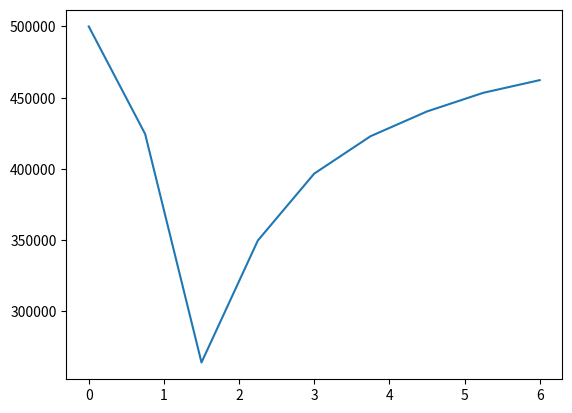

Write the Python code that produced this figure.
import numpy as np

from scipy import optimize

from scipy.optimize import Bounds

import matplotlib.pyplot as plt
"""tank flow through noozle"""

def compressible(P2,P1,v1,k,Cd,A):

    Pr = P2/P1
    kr = (k-1)/k

    Sq = 2/kr*P1*v1*(1-Pr**kr)

    G = Cd*A/v1*Pr**(1/k)*np.sqrt(Sq)

    return G #mass flow

def obj(P2,P1,v1,k,G,Cd,A):

    Gc = compressible(P2,P1,v1,k,Cd,A)

    return (np.abs(G-Gc))**2

P1 = 500*1e3    # Pa

v1 = 16.18      # m^3/kg

k = 1.4

Cd = 1

##ID = 2.54*1e-3                       # m

x = np.array([0,0.75,1.5,2.25,3.0,3.75,4.5,5.25,6.0])
ID = np.array([1000,2.4,2.0,2.13,2.26,2.39,2.52,2.66,2.79,])*1e-3  # mm

A = (np.pi*ID**2)/4 # m^2

##P2 = np.linspace(0,500000,50000)

##G = massflow(P2,P1,v1,k,Cd,A)

##plt.semilogx(P2,G)
##plt.show()

wc = (2/(k+1))**(k/(k-1))

G = 0.0004      # kg/s

##P2 = optimize.minimize(obj,P1,
##              bounds=[(wc*P1,P1)],
##              method="Powell",
##              args=(P1,v1,k,G,Cd,A)).x
##
##print(P2)

P2 = np.empty_like(A)

for i,Ai in enumerate(A):
    P2[i] = optimize.minimize(obj,P1,
              bounds=[(wc*P1,P1)],
              method='Powell',
              args=(P1,v1,k,G,Cd,Ai)).x

plt.plot(x,P2)
plt.show()
